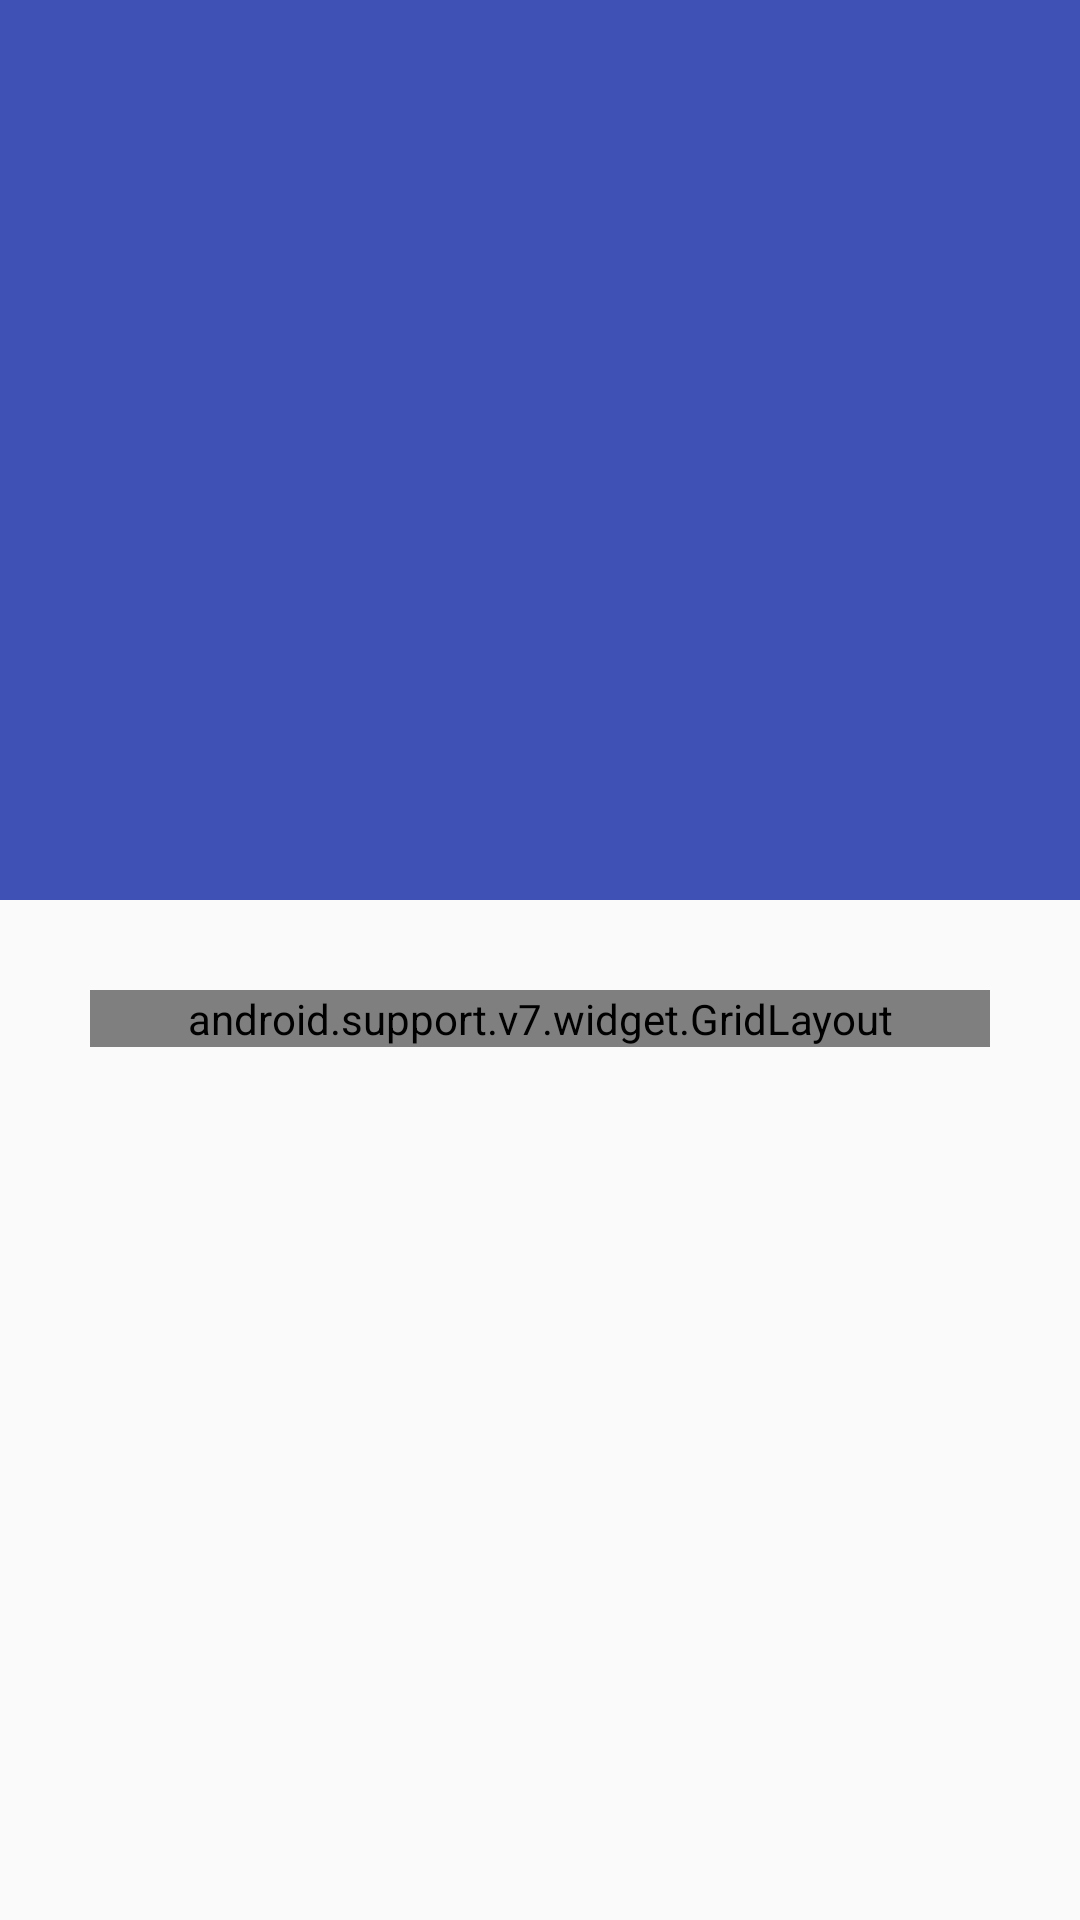

Produce the Android XML layout that renders to this screen, including the resource entries it uses.
<!-- AndroidManifest.xml: application theme AppTheme -->
<!-- res/layout/activity_moviedetail.xml -->
<?xml version="1.0" encoding="utf-8"?>
<android.support.design.widget.CoordinatorLayout xmlns:android="http://schemas.android.com/apk/res/android"
    xmlns:tools="http://schemas.android.com/tools"
    xmlns:app="http://schemas.android.com/apk/res-auto"
    android:id="@+id/activity_moviedetail"
    android:fitsSystemWindows="true"
    android:layout_width="match_parent"
    android:layout_height="match_parent"
    tools:context="com.ratanapps.movieexplorer.activity.moviedetail">

    <android.support.design.widget.AppBarLayout
        android:id="@+id/main.appbar"
        android:fitsSystemWindows="true"
        android:layout_width="match_parent"
        android:layout_height="@dimen/app_bar_height"
        android:theme="@style/ThemeOverlay.AppCompat.Dark.ActionBar">

        <android.support.design.widget.CollapsingToolbarLayout
            android:id="@+id/main_collapsing"
            android:layout_width="match_parent"
            android:layout_height="match_parent"
            app:layout_scrollFlags="scroll|exitUntilCollapsed"
            app:contentScrim="?attr/colorPrimary">

            <ImageView
                android:id="@+id/main_backdrop"
                android:layout_width="match_parent"
                android:layout_height="match_parent"
                android:scaleType="centerCrop"
                android:fitsSystemWindows="true"
                android:transitionName="poster"
                app:layout_collapseMode="parallax" />


            <View
                android:layout_width="match_parent"
                android:layout_height="@dimen/text_protection_scrim_height"
                android:layout_gravity="bottom"
                android:layout_alignBottom="@+id/main_backdrop"
                android:background="@drawable/collapse_back_grad"/>



            <android.support.v7.widget.Toolbar
                android:id="@+id/main_toolbar"
                android:layout_width="match_parent"
                android:layout_height="?attr/actionBarSize"
                app:popupTheme="@style/ThemeOverlay.AppCompat.Light"
                app:layout_collapseMode="pin"
                />

        </android.support.design.widget.CollapsingToolbarLayout>
    </android.support.design.widget.AppBarLayout>


    <android.support.v4.widget.NestedScrollView
        android:layout_width="match_parent"
        android:layout_height="match_parent"
        android:padding="30dp"
        app:layout_behavior="@string/appbar_scrolling_view_behavior">

        <android.support.v7.widget.GridLayout
            android:layout_width="match_parent"
            android:layout_height="match_parent"
            app:useDefaultMargins="true"
            app:columnCount="2"
            android:id="@+id/mygridlayout">

            <TextView
                app:layout_column="0"
                app:layout_row="0"
                android:text="@string/title"
                style="@style/left_column_bold" />

            <TextView
                style="@style/right_column_normal"
                app:layout_column="1"
                app:layout_row="0"
                tools:text="@string/example_title"
                android:id="@+id/grid_title" />


            <TextView
                app:layout_column="0"
                app:layout_row="1"
                android:text="@string/imdbrating"
                style="@style/left_column_bold" />

            <TextView
                style="@style/right_column_normal"
                app:layout_column="1"
                app:layout_row="1"
                tools:text="@string/example_imdbrating"
                android:id="@+id/grid_imdbRating" />

            <TextView
                app:layout_column="0"
                app:layout_row="2"
                android:text="@string/imdbvotes"
                style="@style/left_column_bold" />

            <TextView
                style="@style/right_column_normal"
                app:layout_column="1"
                app:layout_row="2"
                tools:text="@string/example_imdbvotes"
                android:id="@+id/grid_imdbVotes" />






            <TextView
                style="@style/left_column_bold"
                app:layout_column="0"
                app:layout_row="3"
                android:text="@string/released" />
            <TextView
                style="@style/right_column_normal"
                app:layout_column="1"
                app:layout_row="3"
                tools:text="@string/example_release"
                android:id="@+id/grid_released" />

            <TextView
                style="@style/left_column_bold"
                android:text="@string/runtime"
                app:layout_column="0"
                app:layout_row="4" />
            <TextView
                style="@style/right_column_normal"
                tools:text="@string/example_runtime"
                app:layout_column="1"
                app:layout_row="4"
                android:id="@+id/grid_runtime" />


            <TextView
                android:text="@string/director"
                app:layout_column="0"
                app:layout_row="5"
                style="@style/left_column_bold" />
            <TextView
                style="@style/right_column_normal"
                tools:text="@string/example_director"
                app:layout_column="1"
                app:layout_row="5"
                android:id="@+id/grid_director" />


            <TextView
                style="@style/left_column_bold"
                app:layout_column="0"
                app:layout_row="6"
                android:text="@string/Genre" />
            <TextView
                style="@style/right_column_normal"
                app:layout_column="1"
                app:layout_row="6"
                tools:text="@string/example_genre"
                android:id="@+id/grid_genre" />


            <TextView
                style="@style/left_column_bold"
                android:text="@string/Writer"
                app:layout_column="0"
                app:layout_row="7" />
            <TextView
                style="@style/right_column_normal"
                app:layout_column="1"
                app:layout_row="7"
                android:layout_width="0dp"
                tools:text="@string/example_writer"
                android:id="@+id/grid_writers" />



            <TextView
                style="@style/left_column_bold"
                android:text="@string/actors"
                app:layout_column="0"
                app:layout_row="8" />
            <TextView
                style="@style/right_column_normal"
                app:layout_column="1"
                app:layout_row="8"
                tools:text="@string/example_actors"
                android:id="@+id/grid_actors" />



            <TextView
                app:layout_column="0"
                app:layout_row="9"
                android:text="@string/language"
                style="@style/left_column_bold" />

            <TextView
                style="@style/right_column_normal"
                app:layout_column="1"
                app:layout_row="9"
                tools:text="@string/example_language"
                android:id="@+id/grid_language" />


            <TextView
                app:layout_column="0"
                app:layout_row="10"
                android:text="@string/country"
                style="@style/left_column_bold" />

            <TextView
                style="@style/right_column_normal"
                app:layout_column="1"
                app:layout_row="10"
                tools:text="@string/example_country"
                android:id="@+id/grid_country" />


            <TextView
                app:layout_column="0"
                app:layout_row="11"
                android:text="@string/awards"
                style="@style/left_column_bold" />

            <TextView
                style="@style/right_column_normal"
                app:layout_column="1"
                app:layout_row="11"
                tools:text="@string/example_awards"
                android:id="@+id/grid_awards" />


            <TextView
                app:layout_column="0"
                app:layout_row="12"
                style="@style/left_column_bold"
                android:text="@string/plot" />
            <TextView
                app:layout_column="1"
                app:layout_row="12"
                tools:text="@string/example_full_plot"
                style="@style/right_column_normal"
                android:id="@+id/grid_plot"/>











        </android.support.v7.widget.GridLayout>
    </android.support.v4.widget.NestedScrollView>
</android.support.design.widget.CoordinatorLayout>
<!-- resources referenced by this layout -->
<resources>
  <dimen name="app_bar_height">300dp</dimen>
  <dimen name="text_protection_scrim_height">88dp</dimen>
  <string name="Genre">Genre</string>
  <string name="Writer">Writer(s)</string>
  <string name="actors">Actors</string>
  <string name="awards">Awards</string>
  <string name="country">Country</string>
  <string name="director">Director</string>
  <string name="example_actors">John C. Reilly, Sarah Silverman, Jack McBrayer, Jane Lynch</string>
  <string name="example_awards">N/A</string>
  <string name="example_country">India</string>
  <string name="example_director">Rich Moore</string>
  <string name="example_full_plot">"WreckIt Ralph longs to be as beloved as his game's perfect Good Guy, FixIt Felix. Problem is, nobody loves a Bad Guy. But they do love heroes so when a modern, firstperson shooter game arrives featuring toughasnails Sergeant Calhoun, Ralph sees it as his ticket to heroism and happiness. He sneaks into the game with a simple plan win a medal but soon wrecks everything, and accidentally unleashes a deadly enemy that threatens every game in the arcade. Ralph's only hope? Vanellope von Schweetz, a young troublemaking \"glitch\" from a candy-coated cart racing game who might just be the one to teach Ralph what it means to be a Good Guy. But will he realize he is good enough to become a hero before it's \"Game Over\" for the entire arcade?"</string>
  <string name="example_genre">Animation, Adventure, Comedy</string>
  <string name="example_imdbrating">7.1</string>
  <string name="example_imdbvotes">2,406</string>
  <string name="example_language">Hindi</string>
  <string name="example_release">02 Nov 2012</string>
  <string name="example_runtime">101 min</string>
  <string name="example_title">Wreck-It Ralph</string>
  <string name="example_writer">Rich Moore (story), Phil Johnston (story), Jim Reardon (story), Phil Johnston (screenplay), Jennifer Lee (screenplay), John C. Reilly (additional story material)</string>
  <string name="imdbrating">IMDB Rating</string>
  <string name="imdbvotes">IMDB Votes</string>
  <string name="language">Language</string>
  <string name="plot">Plot</string>
  <string name="released">Released</string>
  <string name="runtime">Runtime</string>
  <string name="title">Title</string>
  <style name="left_column_bold" parent="TextAppearance.AppCompat.Subhead">
          <item name="layout_gravity">right</item>
          <item name="android:textStyle">bold</item>
      </style>
  <style name="right_column_normal" parent="TextAppearance.AppCompat.Subhead">
          <item name="layout_gravity">fill_horizontal</item>
          <item name="android:layout_width">0dp</item>
      </style>
  <style name="AppTheme" parent="Theme.AppCompat.Light.NoActionBar">
          
          <item name="colorPrimary">@color/colorPrimary</item>
          <item name="colorPrimaryDark">@color/colorPrimaryDark</item>
          <item name="colorAccent">@color/colorAccent</item>
      </style>
  <color name="colorPrimary">#3F51B5</color>
  <color name="colorPrimaryDark">#303F9F</color>
  <color name="colorAccent">#FF4081</color>
</resources>
